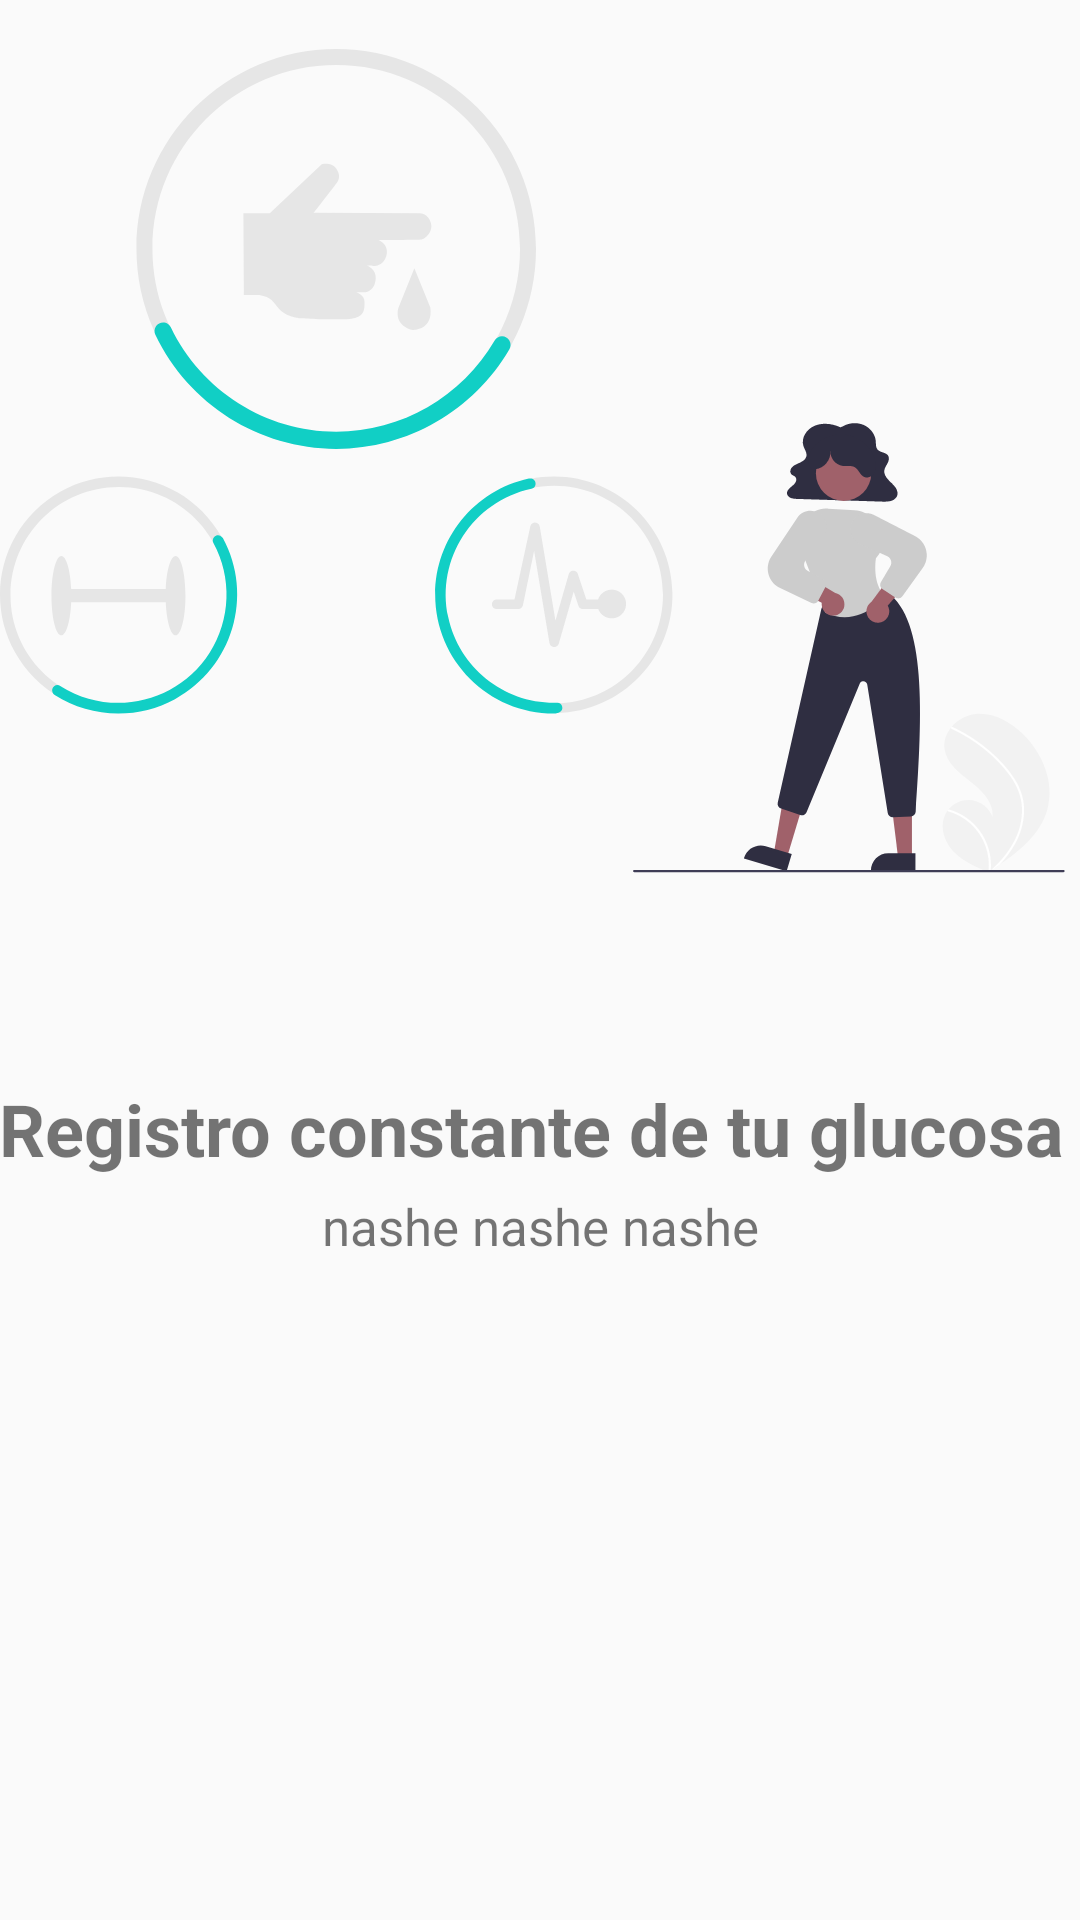

Android layout source for this screen:
<!-- AndroidManifest.xml: application theme AppTheme.NoActionBar -->
<!-- res/layout/slider_layout.xml -->
<?xml version="1.0" encoding="utf-8"?>
<LinearLayout xmlns:android="http://schemas.android.com/apk/res/android"
    android:layout_width="match_parent"
    android:layout_height="match_parent"
    xmlns:app="http://schemas.android.com/apk/res-auto"
    android:orientation="vertical"
    app:flow_horizontalAlign="center">

    <ImageView
        android:id="@+id/sliderImage"
        android:layout_width="match_parent"
        android:layout_height="300dp"
        android:layout_marginTop="10dp"
        android:src="@drawable/ic_sugar_level"/>

    <TextView
        android:id="@+id/sliderTitle"
        android:layout_width="match_parent"
        android:layout_height="wrap_content"
        android:layout_marginTop="50dp"
        android:text="Registro constante de tu glucosa "
        android:textAlignment="center"
        android:textSize="24sp"
        android:textStyle="bold"/>

    <TextView
        android:id="@+id/sliderDesc"
        android:layout_width="match_parent"
        android:layout_height="wrap_content"
        android:text="nashe nashe nashe"
        android:textSize="17dp"
        android:layout_marginTop="5dp"
        android:textAlignment="center"
        android:layout_marginHorizontal="30dp"/>

</LinearLayout>
<!-- resources referenced by this layout -->
<resources>
  <!-- drawable ic_sugar_level: vector/xml drawable (drawable, 13059 chars, omitted) -->
  <style name="AppTheme.NoActionBar">
          <item name="windowActionBar">false</item>
          <item name="windowNoTitle">true</item>
      </style>
</resources>
